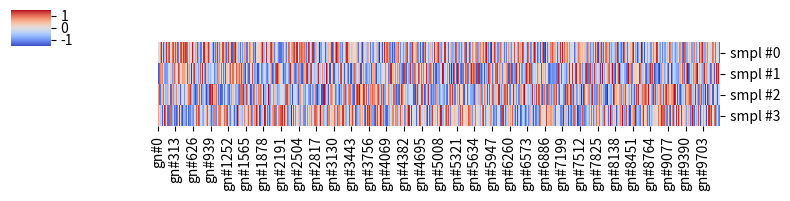
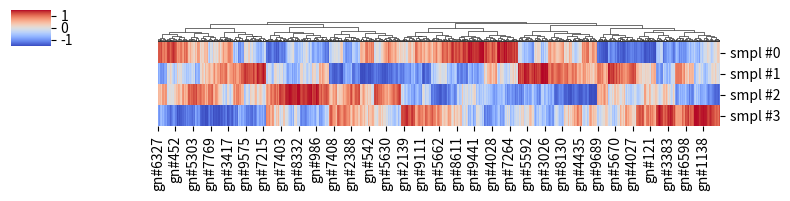

Write the Python code that produced these figures, in order.
#!/usr/bin/python3

import numpy, pandas
from numpy.random import normal as rnormal, poisson as rpoisson
import matplotlib, matplotlib.pyplot as pyplot
from matplotlib.pyplot import figure, plot, show
import seaborn

randomNormalArray = pandas.DataFrame(rnormal(0,1, size=(4, 10000)), index=["smpl #"+str(i) for i in range(4)], columns=["gn#"+str(i) for i in range(10000)]);

#figure(figsize=(8,4));
#pyplot.imshow(randomNormalArray[0], cmap=matplotlib.cm.coolwarm);
seaborn.clustermap(randomNormalArray, cmap=matplotlib.cm.coolwarm, pivot_kws=None, method='average', metric='euclidean', z_score=1, standard_scale=None, figsize=(8,2), cbar_kws=None, row_cluster=False, col_cluster=False, row_linkage=1, col_linkage=None, row_colors=None, col_colors=None, mask=None);

seaborn.clustermap(randomNormalArray, cmap=matplotlib.cm.coolwarm, method='average', metric='euclidean', z_score=1, figsize=(8,2), row_cluster=False, col_cluster=True);
#pyplot.ylabel("pseudo samples")
#pyplot.ylabel("pseudo genes")
show();

"""
for paper in range(10):
    print(">>>run:", paper)
    #seaborn.clustermap(randomNormalArray[i], cmap=matplotlib.cm.coolwarm, z_score=0, figsize=(8,4), row_cluster=False, col_cluster=False);
    seaborn.clustermap(randomNormalArray[paper], cmap=matplotlib.cm.coolwarm, z_score=None, figsize=(8,4), row_cluster=False, col_cluster=True);

show();
"""
